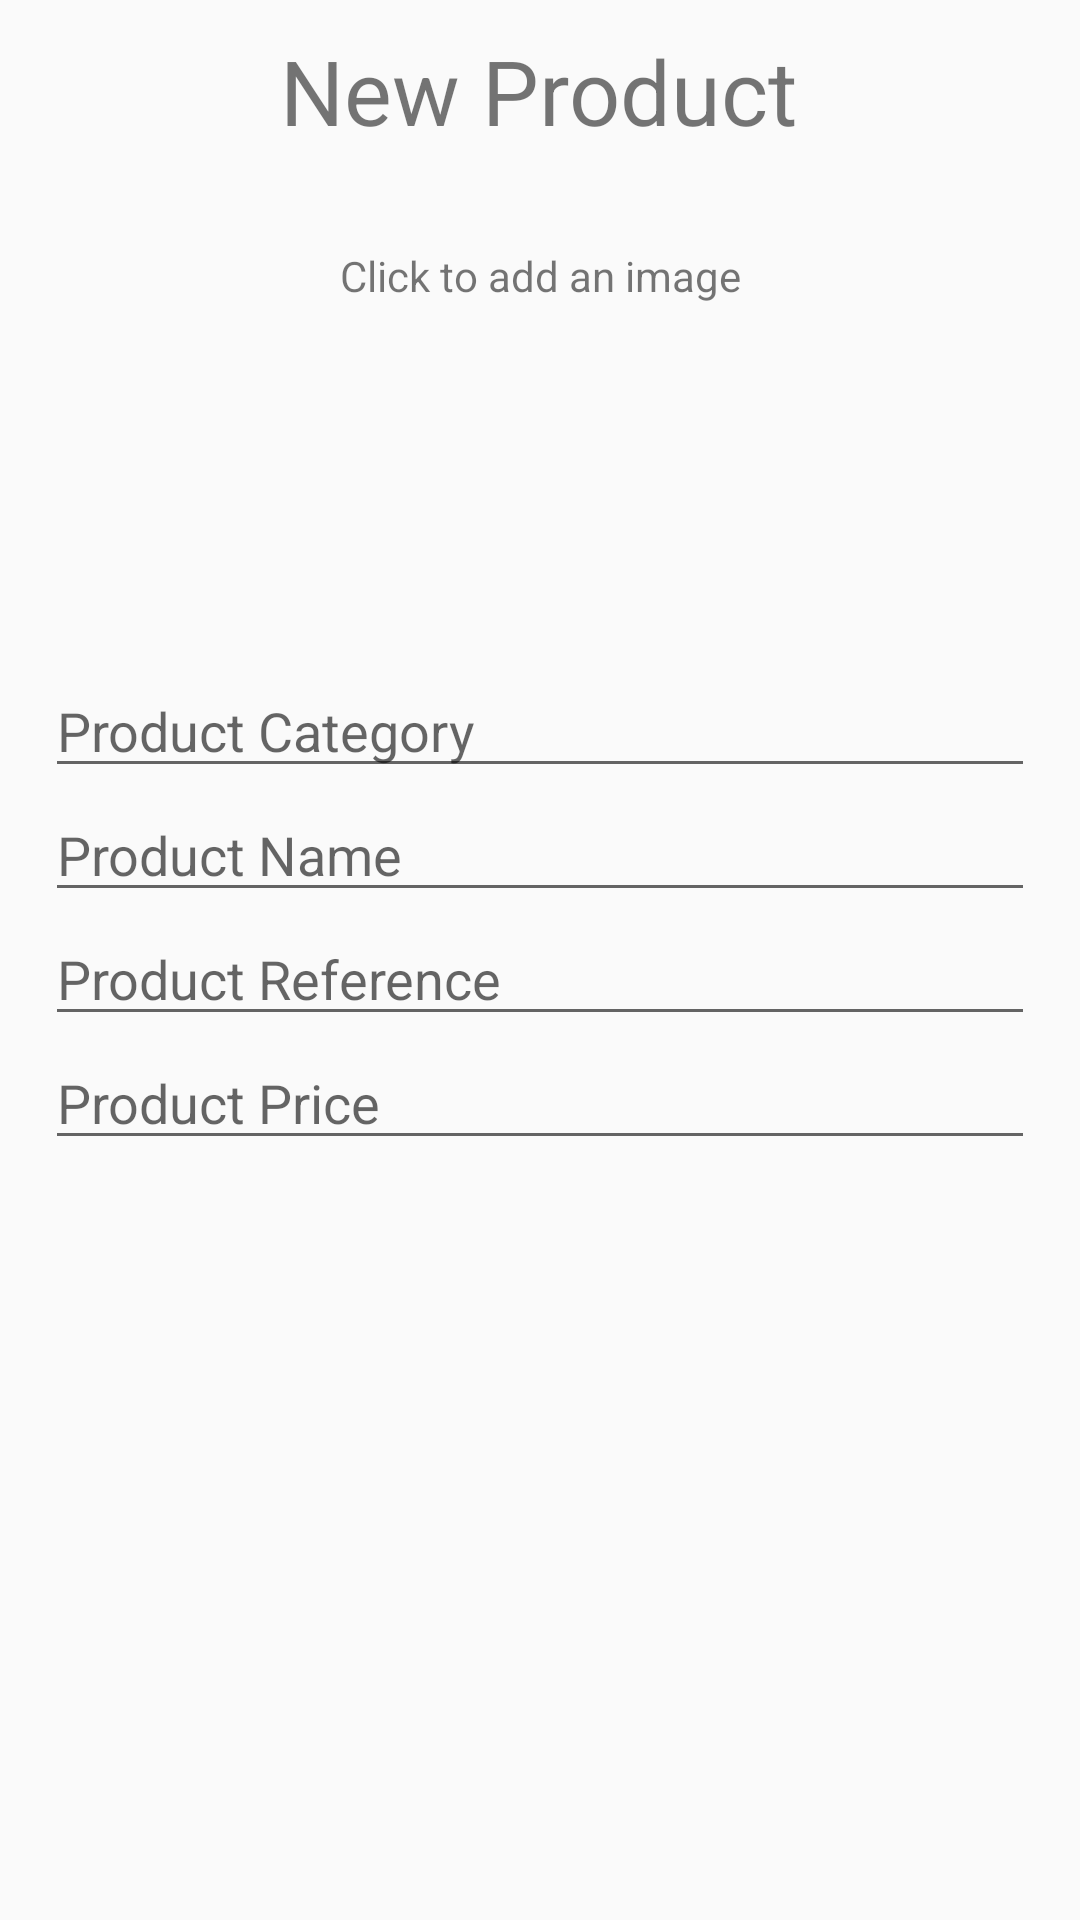

Produce the Android XML layout that renders to this screen, including the resource entries it uses.
<!-- AndroidManifest.xml: application theme AppTheme -->
<!-- res/layout/content_create.xml -->
<?xml version="1.0" encoding="utf-8"?>
<androidx.constraintlayout.widget.ConstraintLayout
    xmlns:android="http://schemas.android.com/apk/res/android"
    xmlns:app="http://schemas.android.com/apk/res-auto"
    xmlns:tools="http://schemas.android.com/tools"
    android:layout_width="match_parent"
    android:layout_height="match_parent"
    android:paddingHorizontal="15dp"
    app:layout_behavior="@string/appbar_scrolling_view_behavior">


    <TextView
        android:id="@+id/tv_create_title"
        android:layout_width="wrap_content"
        android:layout_height="wrap_content"
        android:layout_marginTop="10dp"
        android:text="New Product"
        android:textSize="30sp"
        app:layout_constraintEnd_toEndOf="parent"
        app:layout_constraintHorizontal_bias="0.498"
        app:layout_constraintStart_toStartOf="parent"
        app:layout_constraintTop_toTopOf="parent" />

    <TextView
        android:id="@+id/tv_create_click_image"
        android:layout_width="wrap_content"
        android:layout_height="wrap_content"
        android:layout_marginTop="32dp"
        android:text="Click to add an image"
        app:layout_constraintEnd_toEndOf="parent"

        app:layout_constraintStart_toStartOf="parent"
        app:layout_constraintTop_toBottomOf="@+id/tv_create_title" />

    <ImageView
        android:id="@+id/iv_create_image"
        android:layout_width="100dp"
        android:layout_height="100dp"
        android:layout_marginTop="4dp"
        app:layout_constraintEnd_toEndOf="parent"

        app:layout_constraintStart_toStartOf="parent"
        app:layout_constraintTop_toBottomOf="@+id/tv_create_click_image"
        tools:srcCompat="@drawable/ic_widgets_24px" />

    <EditText
        android:id="@+id/et_create_category_product"
        android:layout_width="match_parent"
        android:layout_height="wrap_content"
        android:layout_marginTop="16dp"
        android:ems="10"
        android:inputType="textPersonName"
        android:hint="Product Category"
        app:layout_constraintEnd_toEndOf="parent"
        app:layout_constraintHorizontal_bias="0.497"
        app:layout_constraintStart_toStartOf="parent"
        app:layout_constraintTop_toBottomOf="@+id/iv_create_image" />

    <EditText
        android:id="@+id/et_create_name_product"
        android:layout_width="match_parent"
        android:layout_height="wrap_content"
        android:ems="10"
        android:hint="Product Name"
        android:inputType="textPersonName"
        app:layout_constraintEnd_toEndOf="parent"
        app:layout_constraintHorizontal_bias="0.0"
        app:layout_constraintStart_toStartOf="parent"
        app:layout_constraintTop_toBottomOf="@+id/et_create_category_product" />

    <EditText
        android:id="@+id/et_create_ref_product"
        android:layout_width="match_parent"
        android:layout_height="wrap_content"
        android:ems="10"
        android:hint="Product Reference"
        android:inputType="textPersonName"
        app:layout_constraintEnd_toEndOf="parent"
        app:layout_constraintHorizontal_bias="0.0"
        app:layout_constraintStart_toStartOf="parent"
        app:layout_constraintTop_toBottomOf="@+id/et_create_name_product" />

    <EditText
        android:id="@+id/et_create_price_product"
        android:layout_width="match_parent"
        android:layout_height="wrap_content"
        android:ems="10"
        android:hint="Product Price"
        android:inputType="textPersonName"
        app:layout_constraintEnd_toEndOf="parent"
        app:layout_constraintHorizontal_bias="0.0"
        app:layout_constraintStart_toStartOf="parent"
        app:layout_constraintTop_toBottomOf="@+id/et_create_ref_product" />
</androidx.constraintlayout.widget.ConstraintLayout>
<!-- resources referenced by this layout -->
<resources>
  <!-- drawable ic_widgets_24px (drawable) -->
  <vector xmlns:android="http://schemas.android.com/apk/res/android"
      android:width="24dp"
      android:height="24dp"
      android:viewportWidth="24"
      android:viewportHeight="24">
    <path
        android:fillColor="#8D99AE"
        android:pathData="M13,13v8h8v-8h-8zM3,21h8v-8L3,13v8zM3,3v8h8L11,3L3,3zM16.66,1.69L11,7.34 16.66,13l5.66,-5.66 -5.66,-5.65z"/>
  </vector>
  <style name="AppTheme" parent="Theme.AppCompat.Light.DarkActionBar">
          
          <item name="colorPrimary">@color/colorPrimary</item>
          <item name="colorPrimaryDark">@color/colorPrimaryDark</item>
          <item name="colorAccent">@color/colorAccent</item>
  
      </style>
  <color name="colorPrimary">#EF233C</color>
  <color name="colorPrimaryDark">#D90429</color>
  <color name="colorAccent">#2B2D42</color>
</resources>
